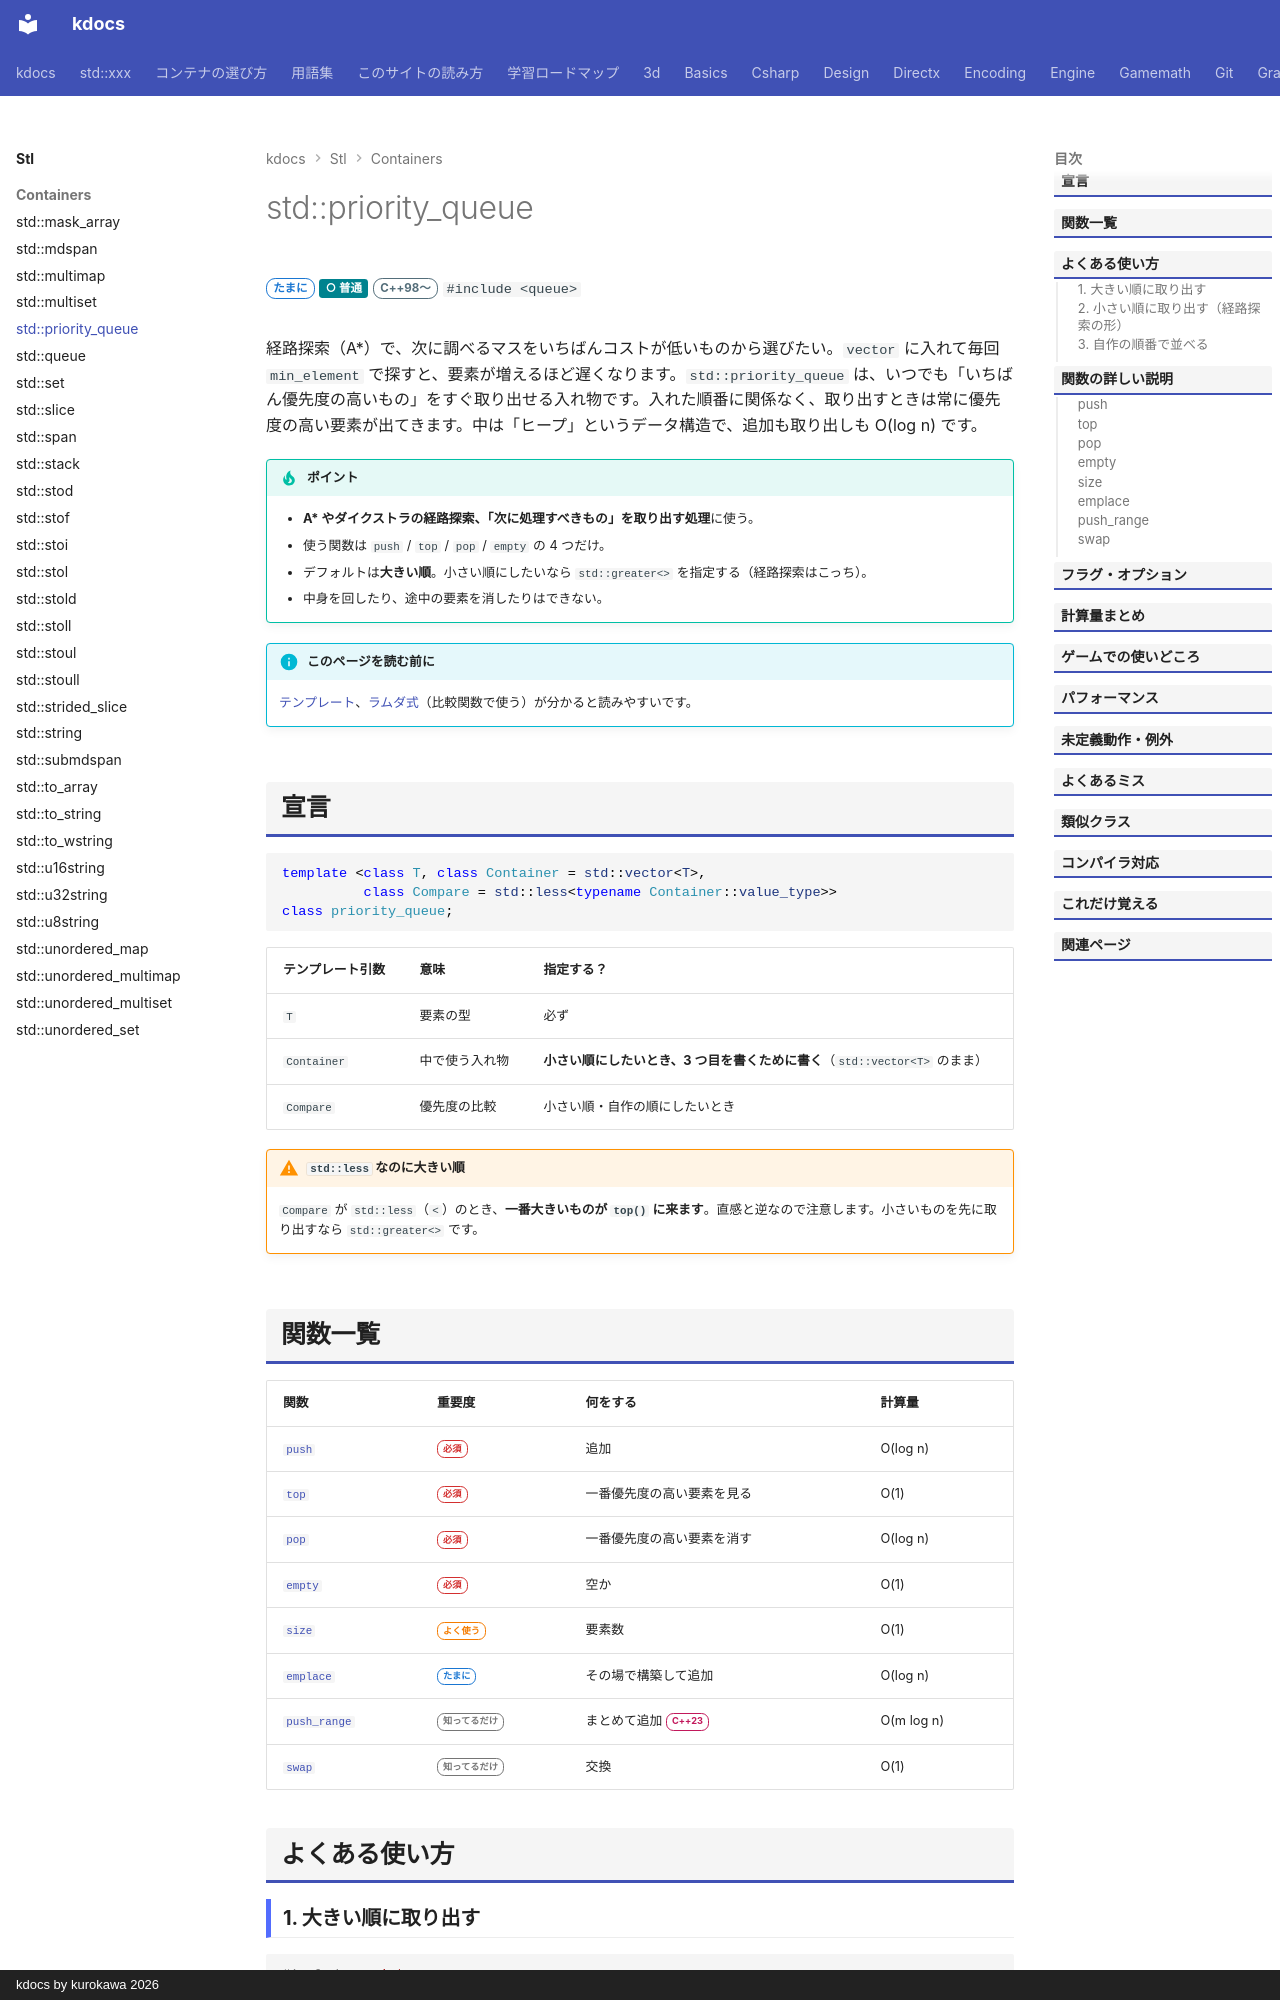

repository: qwzxdf/kdocs · page: stl/containers/priority_queue/index.html · generator: mkdocs · copyright: kdocs by kurokawa 2026

---
title: std::priority_queue
summary: "一番優先度の高いものを、先に取り出せるキュー。A* の探索やイベント管理に。"
order: 9
tags:
  - コンテナ
---

# std::priority_queue

<div class="page-badges" markdown>
<span class="rank rank-sometimes">たまに</span>
<span class="perf perf-3">○ 普通</span>
<span class="ver ver-11">C++98〜</span>
`#include <queue>`
</div>

経路探索（A*）で、次に調べるマスをいちばんコストが低いものから選びたい。`vector` に入れて毎回 `min_element` で探すと、要素が増えるほど遅くなります。`std::priority_queue` は、いつでも「いちばん優先度の高いもの」をすぐ取り出せる入れ物です。入れた順番に関係なく、取り出すときは常に優先度の高い要素が出てきます。中は「ヒープ」というデータ構造で、追加も取り出しも O(log n) です。

!!! tip "ポイント"
    - **A\* やダイクストラの経路探索、「次に処理すべきもの」を取り出す処理**に使う。
    - 使う関数は `push` / `top` / `pop` / `empty` の 4 つだけ。
    - デフォルトは**大きい順**。小さい順にしたいなら `std::greater<>` を指定する（経路探索はこっち）。
    - 中身を回したり、途中の要素を消したりはできない。

!!! info "このページを読む前に"
    [テンプレート](../../basics/template.md)、[ラムダ式](../../basics/lambda.md)（比較関数で使う）が分かると読みやすいです。

## 宣言

```cpp
template <class T, class Container = std::vector<T>,
          class Compare = std::less<typename Container::value_type>>
class priority_queue;
```

| テンプレート引数 | 意味 | 指定する？ |
| --- | --- | --- |
| `T` | 要素の型 | 必ず |
| `Container` | 中で使う入れ物 | **小さい順にしたいとき、3 つ目を書くために書く**（`std::vector<T>` のまま） |
| `Compare` | 優先度の比較 | 小さい順・自作の順にしたいとき |

!!! warning "`std::less` なのに大きい順"
    `Compare` が `std::less`（`<`）のとき、**一番大きいものが `top()` に来ます**。直感と逆なので注意します。小さいものを先に取り出すなら `std::greater<>` です。
